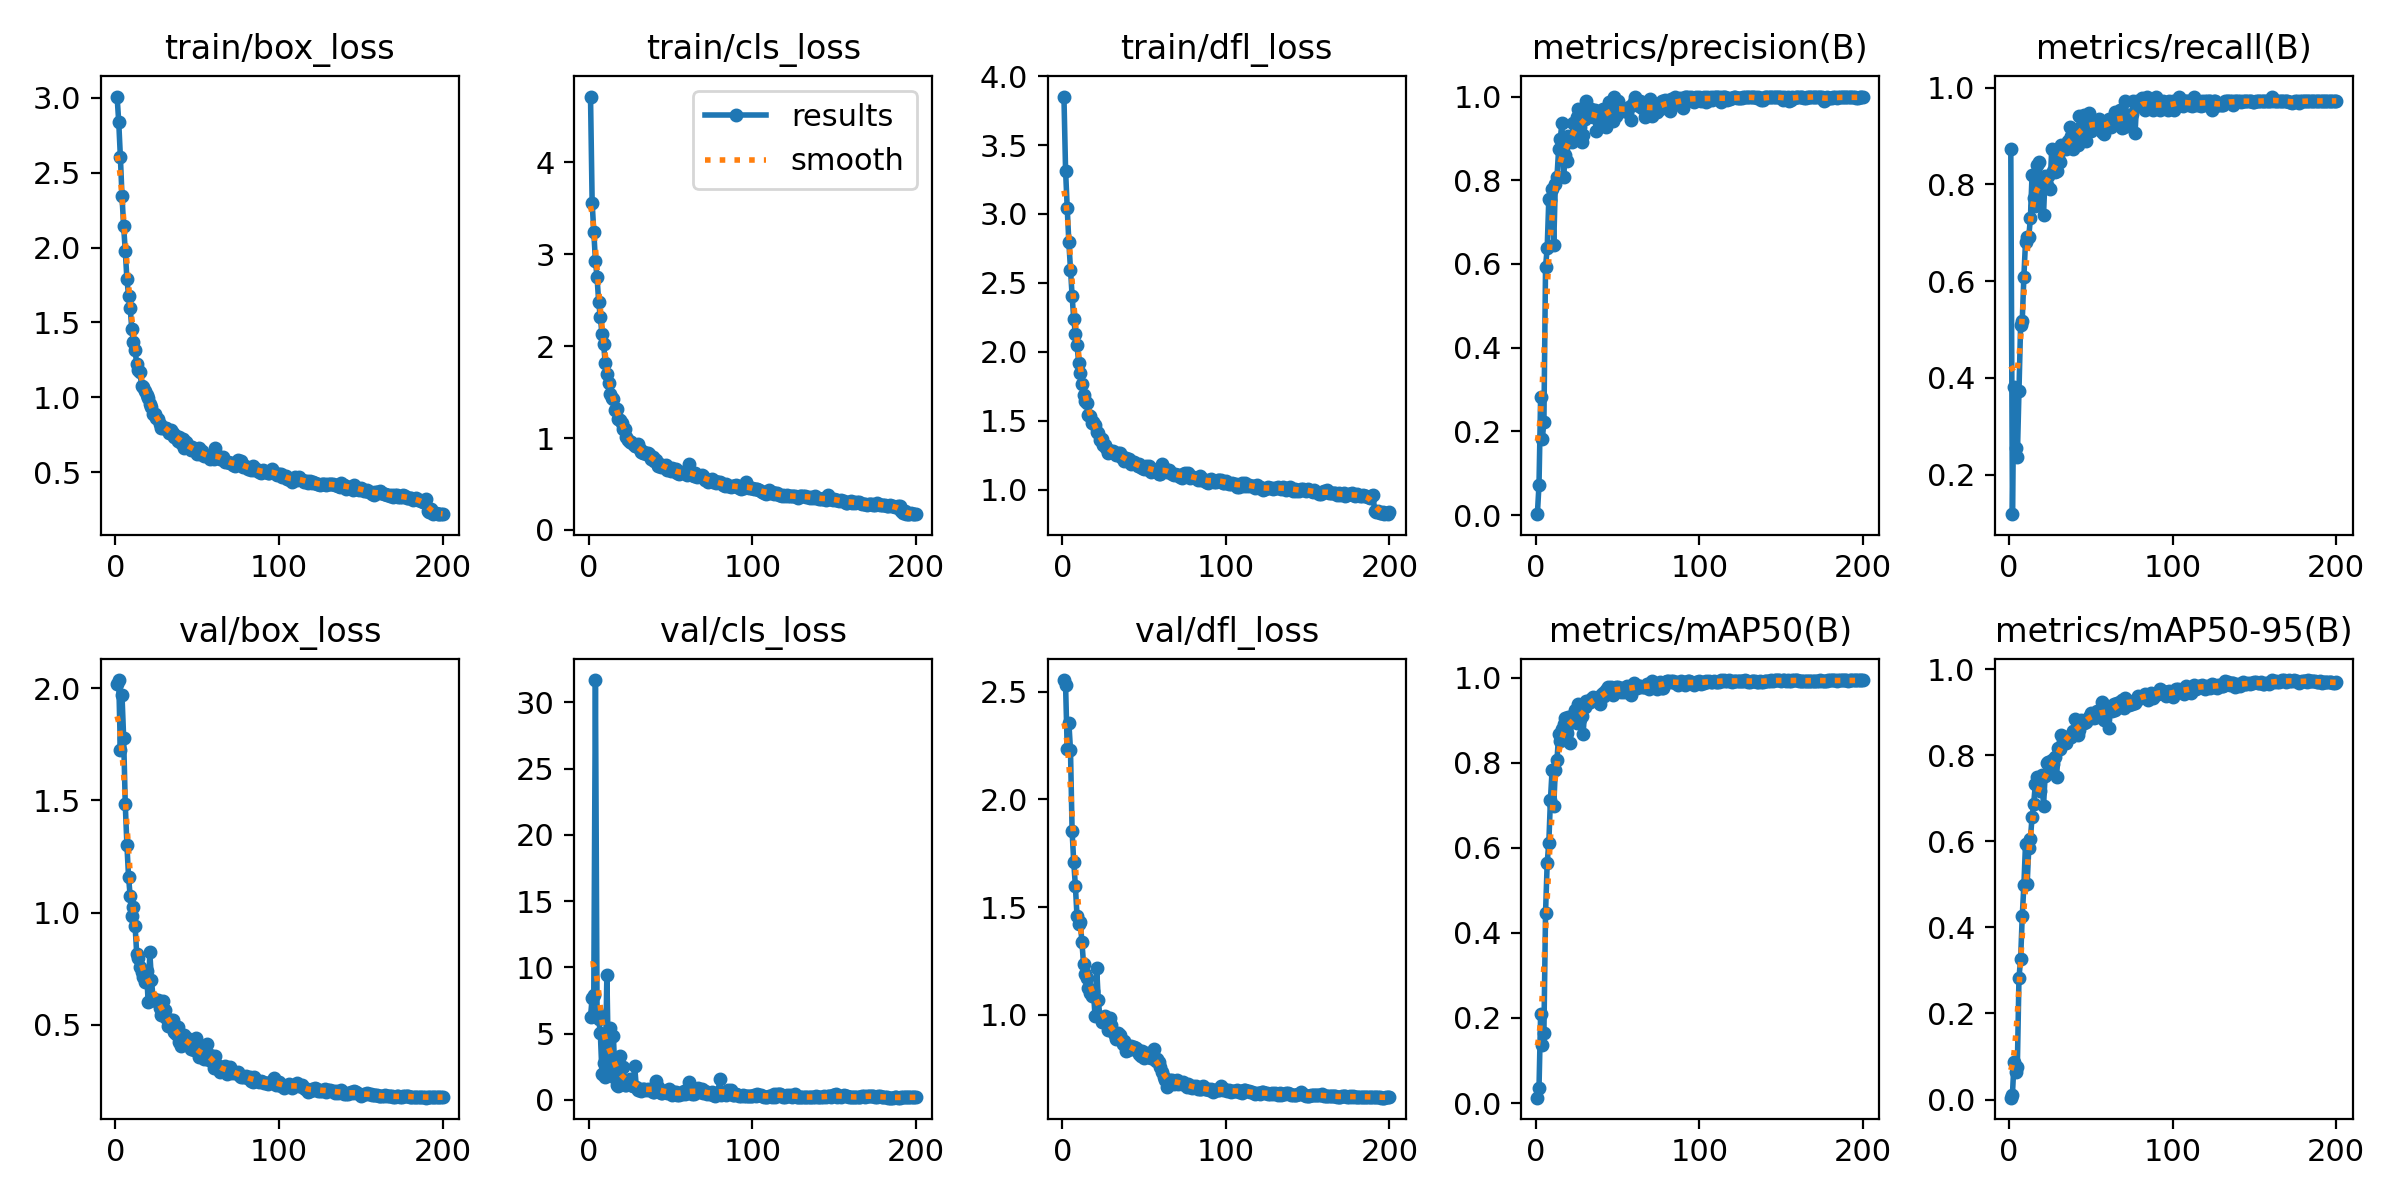

Source data for this figure (header and first rows):
epoch, time, train/box_loss, train/cls_loss, train/dfl_loss, metrics/precision(B), metrics/recall(B), metrics/mAP50(B), metrics/mAP50-95(B), val/box_loss, val/cls_loss, val/dfl_loss, lr/pg0, lr/pg1, lr/pg2
1, 756.1, 3.009, 4.717, 3.852, 0.00225, 0.8727, 0.01255, 0.00435, 2.018, 6.288, 2.555, 0.0003979, 0.0003979, 0.0003979
2, 939.5, 2.84, 3.561, 3.315, 0.07248, 0.1182, 0.03516, 0.01149, 2.037, 7.672, 2.533, 0.000794, 0.000794, 0.000794
3, 1120, 2.607, 3.243, 3.045, 0.2821, 0.3818, 0.2101, 0.08828, 1.726, 7.901, 2.234, 0.001186, 0.001186, 0.001186
4, 1298, 2.345, 2.932, 2.794, 0.1811, 0.2545, 0.1362, 0.06331, 1.969, 31.68, 2.357, 0.001574, 0.001574, 0.001574
5, 1476, 2.143, 2.749, 2.596, 0.2228, 0.2364, 0.1658, 0.0759, 1.78, 6.617, 2.23, 0.001958, 0.001958, 0.001958
6, 1655, 1.978, 2.48, 2.405, 0.5936, 0.3727, 0.4472, 0.2829, 1.482, 6.123, 1.851, 0.00195, 0.00195, 0.00195
7, 1836, 1.791, 2.314, 2.235, 0.6372, 0.5091, 0.5637, 0.3258, 1.302, 5.041, 1.708, 0.001941, 0.001941, 0.001941
8, 2011, 1.68, 2.137, 2.132, 0.7551, 0.5182, 0.6123, 0.4256, 1.161, 1.978, 1.598, 0.001931, 0.001931, 0.001931
9, 2186, 1.599, 2.024, 2.048, 0.7527, 0.6089, 0.7135, 0.4973, 1.074, 2.753, 1.457, 0.001921, 0.001921, 0.001921
10, 2364, 1.454, 1.818, 1.921, 0.7783, 0.6818, 0.7821, 0.5938, 0.985, 1.753, 1.42, 0.001911, 0.001911, 0.001911
11, 2538, 1.37, 1.693, 1.849, 0.6455, 0.6909, 0.6986, 0.4996, 1.023, 9.424, 1.429, 0.001901, 0.001901, 0.001901
12, 2712, 1.314, 1.598, 1.763, 0.7918, 0.6914, 0.7827, 0.5847, 0.942, 2.372, 1.337, 0.001891, 0.001891, 0.001891
13, 2888, 1.22, 1.478, 1.684, 0.8088, 0.7309, 0.8059, 0.6062, 0.8151, 5.402, 1.234, 0.001881, 0.001881, 0.001881
14, 3062, 1.18, 1.439, 1.646, 0.874, 0.8195, 0.8667, 0.6552, 0.7972, 1.887, 1.187, 0.001871, 0.001871, 0.001871
15, 3241, 1.17, 1.423, 1.628, 0.8988, 0.7727, 0.8508, 0.6876, 0.7595, 4.801, 1.17, 0.001861, 0.001861, 0.001861
16, 3420, 1.073, 1.308, 1.54, 0.9359, 0.7546, 0.8802, 0.7318, 0.734, 1.659, 1.125, 0.001852, 0.001852, 0.001852
17, 3599, 1.07, 1.319, 1.534, 0.8079, 0.841, 0.89, 0.7497, 0.7146, 1.101, 1.099, 0.001842, 0.001842, 0.001842
18, 3777, 1.041, 1.206, 1.487, 0.8613, 0.8471, 0.9058, 0.7461, 0.6899, 1.07, 1.089, 0.001832, 0.001832, 0.001832
19, 3955, 1.018, 1.197, 1.488, 0.846, 0.8, 0.8698, 0.7165, 0.7415, 3.318, 1.111, 0.001822, 0.001822, 0.001822
20, 4133, 0.9952, 1.166, 1.466, 0.9064, 0.7909, 0.9082, 0.7536, 0.6008, 1.468, 0.9953, 0.001812, 0.001812, 0.001812
21, 4310, 0.9543, 1.098, 1.417, 0.9011, 0.7364, 0.8464, 0.6809, 0.8242, 2.499, 1.217, 0.001802, 0.001802, 0.001802
22, 4487, 0.9378, 1.098, 1.411, 0.8926, 0.8182, 0.911, 0.7526, 0.6998, 1.1, 1.068, 0.001792, 0.001792, 0.001792
23, 4664, 0.8867, 1.007, 1.359, 0.9361, 0.7991, 0.9062, 0.7819, 0.6206, 1.158, 0.9887, 0.001782, 0.001782, 0.001782
24, 4843, 0.8892, 0.9833, 1.366, 0.9061, 0.8182, 0.9239, 0.7831, 0.6098, 1.169, 0.9661, 0.001772, 0.001772, 0.001772
25, 5018, 0.8606, 0.9541, 1.326, 0.9513, 0.7909, 0.8923, 0.7677, 0.6041, 1.564, 0.9855, 0.001762, 0.001762, 0.001762
26, 5195, 0.8529, 0.9532, 1.325, 0.9697, 0.8727, 0.9391, 0.7885, 0.6124, 1.104, 0.992, 0.001752, 0.001752, 0.001752
27, 5373, 0.8238, 0.9323, 1.305, 0.9265, 0.8273, 0.9024, 0.7784, 0.5731, 1.066, 0.9647, 0.001743, 0.001743, 0.001743
28, 5553, 0.7976, 0.9085, 1.269, 0.8919, 0.825, 0.9105, 0.7954, 0.5416, 2.521, 0.9304, 0.001733, 0.001733, 0.001733
29, 5733, 0.7963, 0.9139, 1.277, 0.9074, 0.8273, 0.8671, 0.7487, 0.6042, 0.9775, 0.9869, 0.001723, 0.001723, 0.001723
30, 5910, 0.7932, 0.9388, 1.283, 0.946, 0.8546, 0.932, 0.8155, 0.5655, 0.7804, 0.9532, 0.001713, 0.001713, 0.001713
31, 6088, 0.795, 0.8851, 1.281, 0.9894, 0.8473, 0.9457, 0.8143, 0.5297, 0.7997, 0.9199, 0.001703, 0.001703, 0.001703
32, 6263, 0.7837, 0.8451, 1.267, 0.97, 0.881, 0.9411, 0.8457, 0.494, 0.6452, 0.906, 0.001693, 0.001693, 0.001693
33, 6442, 0.764, 0.8342, 1.25, 0.9669, 0.8727, 0.9417, 0.8328, 0.5054, 0.7924, 0.8863, 0.001683, 0.001683, 0.001683
34, 6619, 0.7823, 0.8471, 1.262, 0.9699, 0.8779, 0.9502, 0.8417, 0.5194, 0.8078, 0.9133, 0.001673, 0.001673, 0.001673
35, 6798, 0.763, 0.8246, 1.264, 0.9503, 0.8727, 0.9539, 0.8276, 0.5197, 0.7821, 0.9062, 0.001663, 0.001663, 0.001663
36, 6976, 0.734, 0.8331, 1.233, 0.967, 0.8909, 0.9483, 0.8427, 0.4667, 0.8014, 0.883, 0.001654, 0.001654, 0.001654
37, 7153, 0.7431, 0.8264, 1.235, 0.9183, 0.9195, 0.9514, 0.8426, 0.4599, 0.7762, 0.8653, 0.001644, 0.001644, 0.001644
38, 7330, 0.7082, 0.7705, 1.208, 0.9604, 0.9, 0.9492, 0.8424, 0.4892, 0.7769, 0.8764, 0.001634, 0.001634, 0.001634
39, 7505, 0.7351, 0.7921, 1.228, 0.9654, 0.8727, 0.9381, 0.8556, 0.425, 0.6224, 0.8337, 0.001624, 0.001624, 0.001624
40, 7683, 0.698, 0.7468, 1.217, 0.9303, 0.8909, 0.9588, 0.8833, 0.4046, 0.6297, 0.8339, 0.001614, 0.001614, 0.001614
41, 7863, 0.7221, 0.7606, 1.225, 0.9707, 0.9041, 0.9644, 0.8539, 0.4434, 1.403, 0.8559, 0.001604, 0.001604, 0.001604
42, 8045, 0.6607, 0.6982, 1.183, 0.951, 0.8818, 0.958, 0.8465, 0.455, 1.003, 0.8545, 0.001594, 0.001594, 0.001594
43, 8221, 0.6996, 0.7226, 1.192, 0.9283, 0.9417, 0.9708, 0.8593, 0.4314, 0.7892, 0.8417, 0.001584, 0.001584, 0.001584
44, 8400, 0.6854, 0.685, 1.197, 0.9759, 0.9182, 0.9785, 0.8811, 0.441, 0.4927, 0.8512, 0.001574, 0.001574, 0.001574
45, 8577, 0.6667, 0.7103, 1.183, 0.986, 0.9, 0.9661, 0.8802, 0.4269, 0.497, 0.845, 0.001564, 0.001564, 0.001564
46, 8754, 0.6485, 0.6868, 1.169, 0.9629, 0.9432, 0.9778, 0.8755, 0.3939, 0.6456, 0.8338, 0.001554, 0.001554, 0.001554
47, 8929, 0.6654, 0.7096, 1.182, 0.9423, 0.8909, 0.96, 0.8776, 0.3953, 0.622, 0.8193, 0.001545, 0.001545, 0.001545
48, 9106, 0.6519, 0.6532, 1.161, 0.9994, 0.9273, 0.9709, 0.8834, 0.3869, 0.483, 0.8083, 0.001535, 0.001535, 0.001535
49, 9285, 0.6499, 0.669, 1.16, 0.9542, 0.9479, 0.9778, 0.8896, 0.4389, 0.8171, 0.8314, 0.001525, 0.001525, 0.001525
50, 9462, 0.6218, 0.6384, 1.15, 0.9901, 0.9101, 0.9791, 0.8974, 0.3922, 0.6252, 0.8008, 0.001515, 0.001515, 0.001515
51, 9650, 0.6629, 0.672, 1.173, 0.962, 0.9196, 0.9713, 0.895, 0.3579, 0.4073, 0.8142, 0.001505, 0.001505, 0.001505
52, 9827, 0.6197, 0.6393, 1.152, 0.9714, 0.9263, 0.9663, 0.8863, 0.3743, 0.5998, 0.82, 0.001495, 0.001495, 0.001495
53, 10004, 0.6417, 0.6661, 1.17, 0.9714, 0.9255, 0.9754, 0.8878, 0.3557, 0.5913, 0.8013, 0.001485, 0.001485, 0.001485
54, 10182, 0.609, 0.6154, 1.129, 0.9714, 0.9246, 0.9666, 0.9015, 0.3454, 0.3656, 0.801, 0.001475, 0.001475, 0.001475
55, 10360, 0.6155, 0.6115, 1.152, 0.9683, 0.9364, 0.9792, 0.8898, 0.3809, 0.3939, 0.8001, 0.001465, 0.001465, 0.001465
56, 10536, 0.6086, 0.6226, 1.145, 0.9623, 0.9274, 0.9816, 0.902, 0.4147, 0.5363, 0.8388, 0.001455, 0.001455, 0.001455
57, 10715, 0.6105, 0.6264, 1.139, 0.9751, 0.9091, 0.9757, 0.9238, 0.344, 0.4695, 0.7854, 0.001446, 0.001446, 0.001446
58, 10894, 0.5905, 0.6181, 1.13, 0.9431, 0.9041, 0.9595, 0.8825, 0.3664, 0.6634, 0.7941, 0.001436, 0.001436, 0.001436
59, 11070, 0.5927, 0.6165, 1.116, 0.9807, 0.9256, 0.9786, 0.9018, 0.3399, 0.4514, 0.7802, 0.001426, 0.001426, 0.001426
60, 11248, 0.5847, 0.5956, 1.115, 0.988, 0.9273, 0.9879, 0.9144, 0.3079, 0.4894, 0.7561, 0.001416, 0.001416, 0.001416
... 140 more rows
